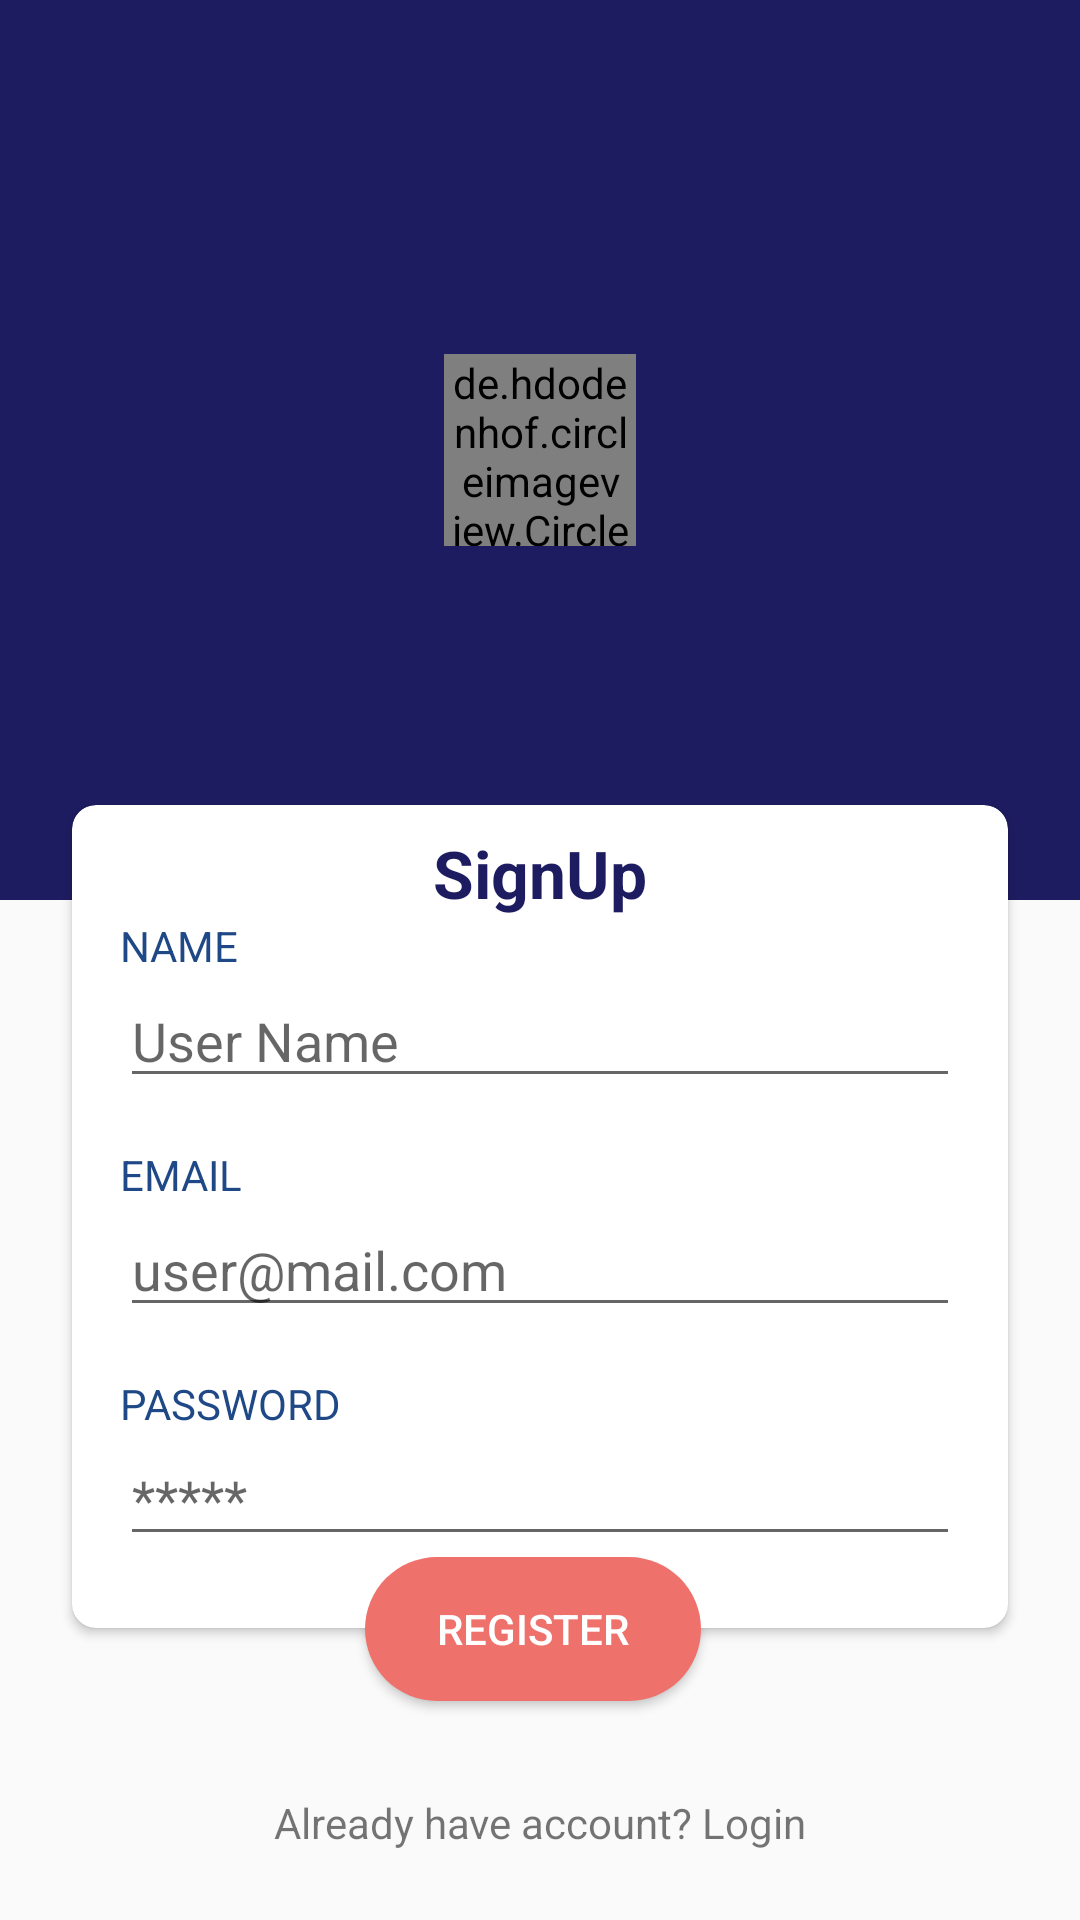

This screen was rendered from an Android layout file. Write that file and the resources it references.
<!-- AndroidManifest.xml: application theme Theme.DoctorAppointment -->
<!-- res/layout/activity_sign_up.xml -->
<?xml version="1.0" encoding="utf-8"?>
<androidx.constraintlayout.widget.ConstraintLayout xmlns:android="http://schemas.android.com/apk/res/android"
    xmlns:app="http://schemas.android.com/apk/res-auto"
    xmlns:tools="http://schemas.android.com/tools"
    android:layout_width="match_parent"
    android:layout_height="match_parent"
    tools:context=".activities.SignUpActivity">


    <androidx.constraintlayout.widget.ConstraintLayout
        android:id="@+id/constraintLayout"
        android:layout_width="match_parent"
        android:layout_height="300dp"
        android:background="@color/primary"
        app:layout_constraintEnd_toEndOf="parent"
        app:layout_constraintStart_toStartOf="parent"
        app:layout_constraintTop_toTopOf="parent">


        <de.hdodenhof.circleimageview.CircleImageView
            android:id="@+id/profileImage"
            android:layout_width="64dp"
            android:layout_height="64dp"
            android:src="@mipmap/ic_launcher"
            app:layout_constraintBottom_toBottomOf="parent"
            app:layout_constraintEnd_toEndOf="parent"
            app:layout_constraintStart_toStartOf="parent"
            app:layout_constraintTop_toTopOf="parent" />
    </androidx.constraintlayout.widget.ConstraintLayout>

    <androidx.cardview.widget.CardView
        android:id="@+id/cardView"
        android:layout_width="match_parent"
        android:layout_height="wrap_content"
        android:layout_marginHorizontal="24dp"
        android:layout_marginTop="-32dp"
        android:elevation="10dp"
        app:cardCornerRadius="8dp"
        app:layout_constraintEnd_toEndOf="parent"
        app:layout_constraintStart_toStartOf="parent"
        app:layout_constraintTop_toBottomOf="@+id/constraintLayout">

        <androidx.constraintlayout.widget.ConstraintLayout
            android:layout_width="match_parent"
            android:layout_height="match_parent"
            android:layout_marginBottom="24dp">

            <TextView
                android:id="@+id/textView"
                android:layout_width="wrap_content"
                android:layout_height="wrap_content"
                android:layout_marginTop="8dp"
                android:text="SignUp"
                android:textStyle="bold"
                android:textColor="@color/primary"
                android:textAllCaps="false"
                android:textSize="22sp"
                app:layout_constraintEnd_toEndOf="parent"
                app:layout_constraintStart_toStartOf="parent"
                app:layout_constraintTop_toTopOf="parent" />

            <TextView
                android:id="@+id/textView2"
                android:layout_width="wrap_content"
                android:layout_height="wrap_content"
                android:layout_marginStart="16dp"
                android:text="Name"
                android:textAllCaps="true"
                android:textColor="#1F4886"
                app:layout_constraintStart_toStartOf="parent"
                app:layout_constraintTop_toBottomOf="@id/textView" />

            <EditText
                android:id="@+id/txtEditName"
                android:layout_width="match_parent"
                android:layout_height="wrap_content"
                android:layout_marginHorizontal="16dp"
                android:ems="10"
                android:inputType="textPersonName"
                android:hint="User Name"
                app:layout_constraintEnd_toEndOf="parent"
                app:layout_constraintStart_toStartOf="parent"
                app:layout_constraintTop_toBottomOf="@id/textView2" />

            <TextView
                android:id="@+id/textView3"
                android:layout_width="wrap_content"
                android:layout_height="wrap_content"
                android:layout_marginStart="16dp"
                android:layout_marginTop="16dp"
                android:text="email"
                android:textAllCaps="true"
                android:textColor="#1F4886"
                app:layout_constraintStart_toStartOf="parent"
                app:layout_constraintTop_toBottomOf="@id/txtEditName" />

            <EditText
                android:id="@+id/txtEditEmail"
                android:layout_width="match_parent"
                android:layout_height="wrap_content"
                android:layout_marginHorizontal="16dp"
                android:ems="10"
                android:inputType="textEmailAddress"
                android:hint="user@mail.com"
                app:layout_constraintEnd_toEndOf="parent"
                app:layout_constraintStart_toStartOf="parent"
                app:layout_constraintTop_toBottomOf="@id/textView3" />

            <TextView
                android:id="@+id/textView5"
                android:layout_width="wrap_content"
                android:layout_height="wrap_content"
                android:layout_marginStart="16dp"
                android:layout_marginTop="16dp"
                android:text="password"
                android:textAllCaps="true"
                android:textColor="#1F4886"
                app:layout_constraintStart_toStartOf="parent"
                app:layout_constraintTop_toBottomOf="@id/txtEditEmail" />

            <EditText
                android:id="@+id/txtEditPass"
                android:layout_width="match_parent"
                android:layout_height="wrap_content"
                android:layout_marginHorizontal="16dp"
                android:ems="10"
                android:inputType="textPassword"
                android:hint="*****"
                app:layout_constraintEnd_toEndOf="parent"
                app:layout_constraintStart_toStartOf="parent"
                app:layout_constraintTop_toBottomOf="@id/textView5" />

        </androidx.constraintlayout.widget.ConstraintLayout>

    </androidx.cardview.widget.CardView>


    <Button
        android:id="@+id/btnRegister"
        android:layout_width="wrap_content"
        android:layout_height="wrap_content"
        android:layout_marginTop="-24dp"
        android:elevation="16dp"
        android:text="Register"
        android:background="@drawable/btn_bg_red_round"
        android:paddingHorizontal="24dp"
        android:textColor="@color/white"
        app:layout_constraintEnd_toEndOf="parent"
        app:layout_constraintHorizontal_bias="0.49"
        app:layout_constraintStart_toStartOf="parent"
        app:layout_constraintTop_toBottomOf="@id/cardView" />

    <TextView
        android:id="@+id/txtLogin"
        android:layout_width="wrap_content"
        android:layout_height="wrap_content"
        android:layout_marginTop="8dp"
        android:text="Already have account? Login"
        app:layout_constraintBottom_toBottomOf="parent"
        app:layout_constraintEnd_toEndOf="parent"
        app:layout_constraintStart_toStartOf="parent"
        app:layout_constraintTop_toBottomOf="@+id/btnRegister" />


</androidx.constraintlayout.widget.ConstraintLayout>
<!-- resources referenced by this layout -->
<resources>
  <color name="primary">#1E1C61</color>
  <color name="white">#FFFFFFFF</color>
  <!-- drawable btn_bg_red_round (drawable) -->
  <?xml version="1.0" encoding="utf-8"?>
  <shape xmlns:android="http://schemas.android.com/apk/res/android"
      android:shape="rectangle">
  
      <corners android:radius="36dp"/>
      <solid android:color="@color/accent"/>
  
  </shape>
  <style name="Theme.DoctorAppointment" parent="Theme.AppCompat.Light.NoActionBar">
          
          <item name="colorPrimary">@color/primary</item>
          <item name="colorPrimaryVariant">@color/primary</item>
          <item name="colorOnPrimary">@color/white</item>
          <item name="android:statusBarColor" tools:targetApi="l">?attr/colorPrimaryVariant</item>
          
      </style>
  <color name="accent">#EF716B</color>
</resources>
